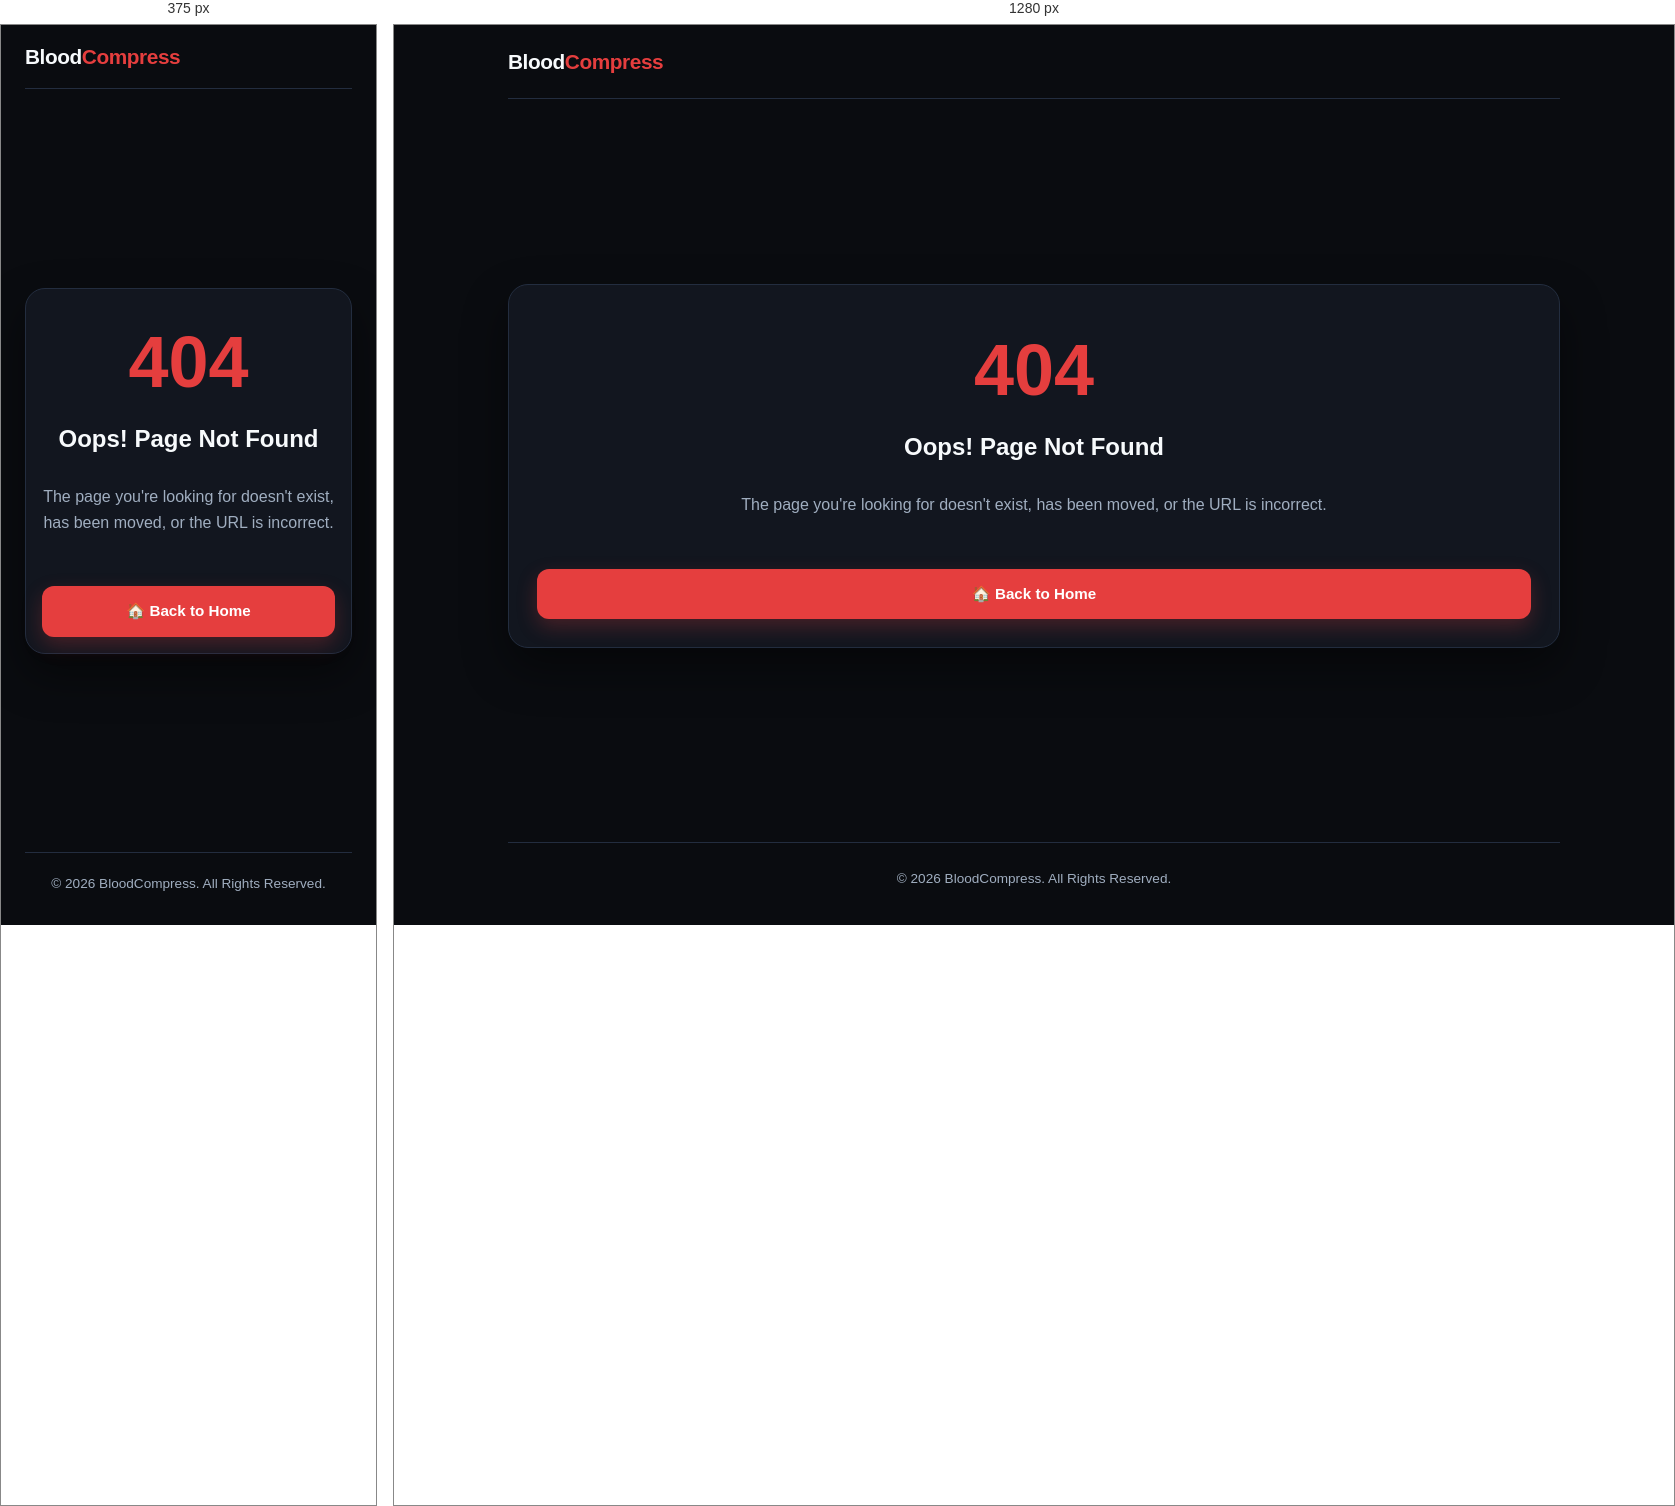
Rendered at 375 px and 1280 px, left to right.

<!-- file: 404.html -->
<!DOCTYPE html>
<html lang="en">

<head>
<meta charset="UTF-8">
<meta name="viewport" content="width=device-width, initial-scale=1.0">

<title>404 - Page Not Found | BloodCompress</title>

<meta name="description" content="The page you are looking for could not be found.">

<link rel="icon" href="/assets/icons/logo.svg" type="image/svg+xml">
<link rel="stylesheet" href="/css/style.css">
</head>

<body>

<div class="app-container">

<header class="navbar">

<div class="logo">

<span class="logo-text">
Blood<span class="logo-highlight">Compress</span>
</span>

</div>

</header>

<main class="main-content">

<div class="workspace-card" style="text-align:center;">

<h1 style="font-size:72px;color:#e53e3e;">
404
</h1>

<h2>
Oops! Page Not Found
</h2>

<br>

<p style="color:#a0aec0;max-width:600px;margin:auto;">
The page you're looking for doesn't exist, has been moved, or the URL is incorrect.
</p>

<br><br>

<a href="/" class="btn-primary">
🏠 Back to Home
</a>

</div>

</main>

<footer class="footer">

<p>
© 2026 BloodCompress. All Rights Reserved.
</p>

</footer>

</div>

</body>

</html>


/* @media block from css/style.css */
@media(max-width:768px){

.navbar{

flex-direction:row;

gap:10px;

padding:15px 0;

}

.main-content{

padding:20px 0;

}

.hero-header{

margin-bottom:20px;

}

.hero-header h1{

font-size:1.6rem;

}

.hero-header p{

font-size:.9rem;

}

.workspace-card{

padding:16px;

}

}

/* @media block from css/style.css */
@media(max-width:768px){

.drop-zone{

padding:30px 15px;

}

.upload-icon-wrapper{

width:52px;

height:52px;

margin-bottom:12px;

}

.drop-content h3{

font-size:1.05rem;

}

.drop-content p{

font-size:.85rem;

}

.file-limits{

flex-direction:row;

gap:6px;

}

}

/* @media block from css/style.css */
@media(max-width:768px){

.preview-layout{

grid-template-columns:1fr;

gap:16px;

}

.img-wrapper{

height:180px;

}

}

/* @media block from css/style.css */
@media(max-width:768px){

.stats-grid{

grid-template-columns:1fr;

gap:10px;

}

.result-actions{

max-width:100%;

}

.footer{

padding:20px 10px;

}

.footer-links{

gap:6px;

font-size:.8rem;

}

}